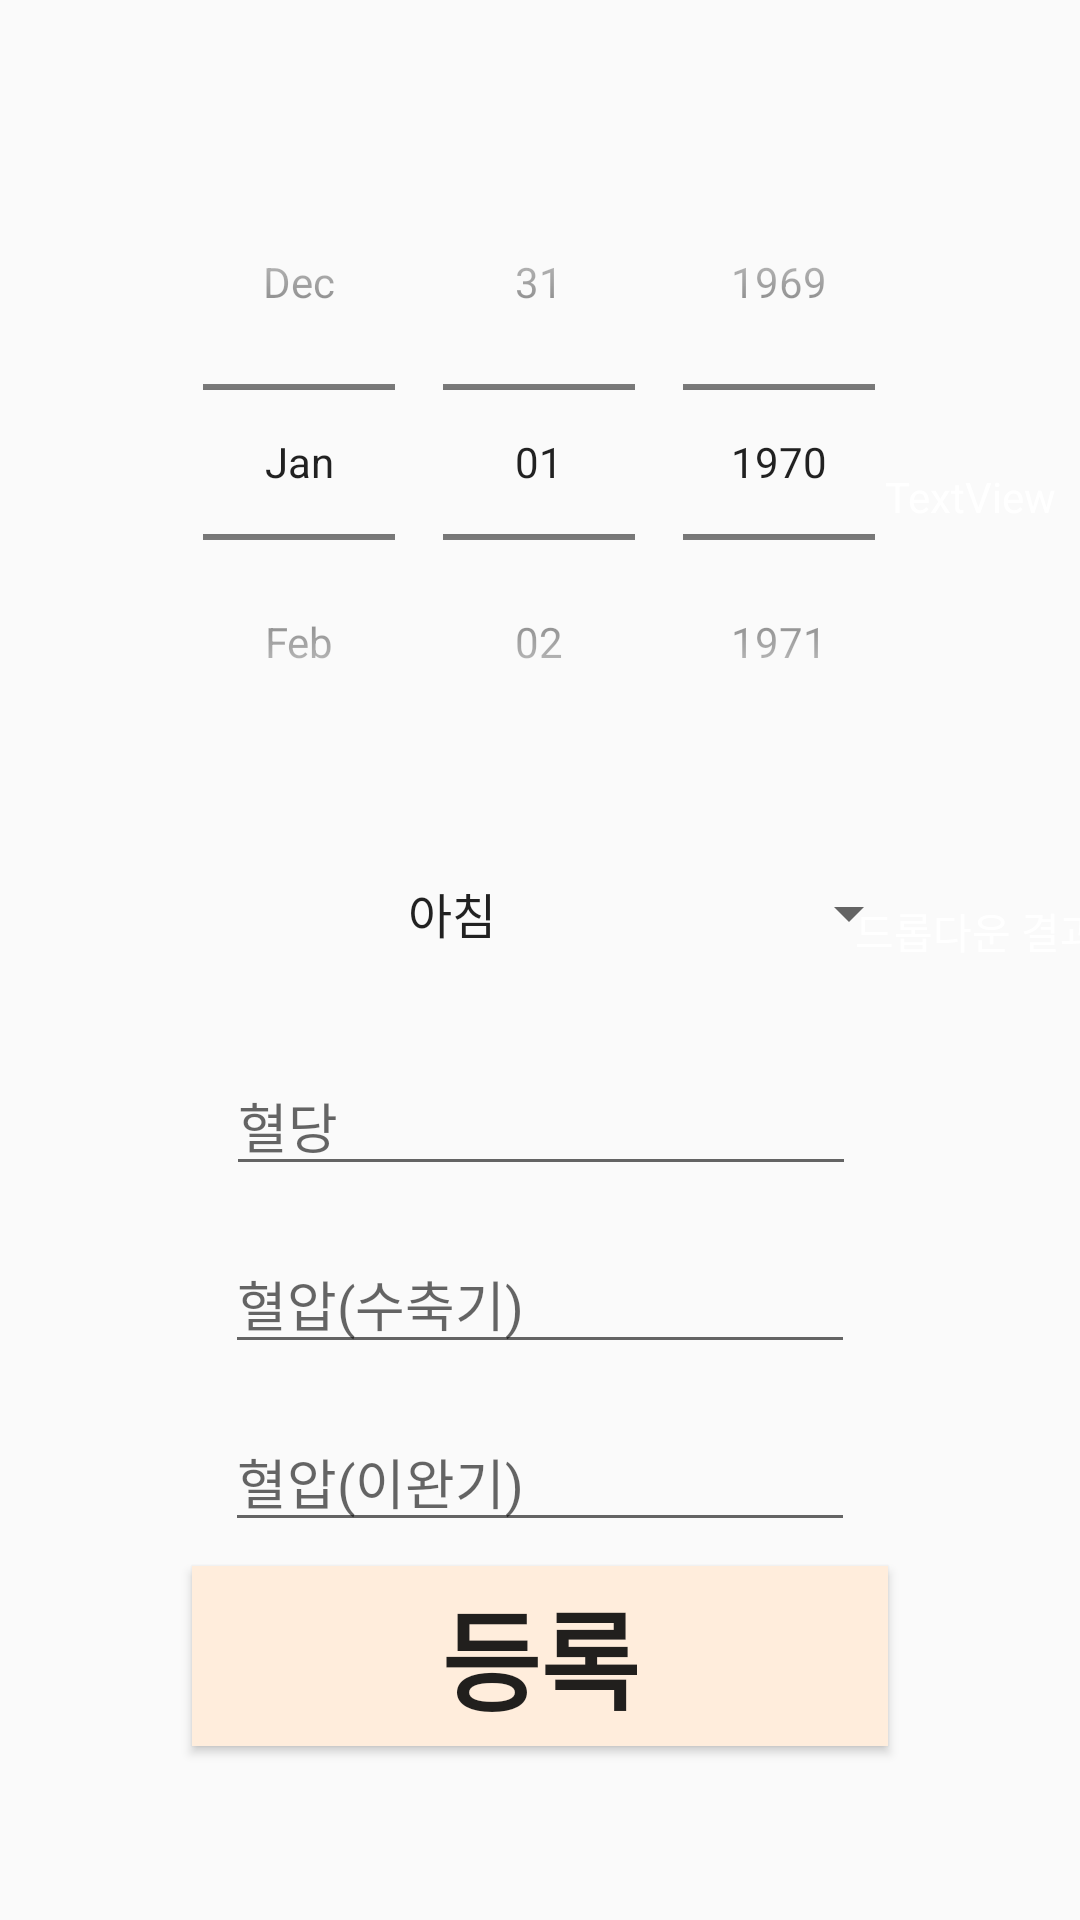

Produce the Android XML layout that renders to this screen, including the resource entries it uses.
<!-- AndroidManifest.xml: application theme AppTheme -->
<!-- res/layout/activity_record.xml -->
<?xml version="1.0" encoding="utf-8"?>

<androidx.constraintlayout.widget.ConstraintLayout xmlns:android="http://schemas.android.com/apk/res/android"
    xmlns:app="http://schemas.android.com/apk/res-auto"
    xmlns:tools="http://schemas.android.com/tools"
    android:layout_width="match_parent"
    android:layout_height="match_parent"
    tools:context=".record">

    <DatePicker
        android:id="@+id/dataPicker"
        android:layout_width="wrap_content"
        android:layout_height="wrap_content"
        android:layout_marginStart="8dp"
        android:layout_marginLeft="8dp"
        android:layout_marginTop="48dp"
        android:layout_marginEnd="8dp"
        android:layout_marginRight="8dp"
        android:calendarViewShown="false"
        android:datePickerMode="spinner"
        app:layout_constraintEnd_toEndOf="parent"
        app:layout_constraintHorizontal_bias="0.537"
        app:layout_constraintStart_toStartOf="parent"
        app:layout_constraintTop_toTopOf="parent" />

    <EditText
        android:id="@+id/et_sugar"
        android:layout_width="wrap_content"
        android:layout_height="wrap_content"
        android:layout_marginStart="8dp"
        android:layout_marginLeft="8dp"
        android:layout_marginTop="352dp"
        android:layout_marginEnd="8dp"
        android:layout_marginRight="8dp"
        android:ems="10"
        android:inputType="textPersonName"
        android:text=""
        android:hint="혈당"
        app:layout_constraintEnd_toEndOf="parent"
        app:layout_constraintHorizontal_bias="0.502"
        app:layout_constraintStart_toStartOf="parent"
        app:layout_constraintTop_toTopOf="parent" />

    <EditText
        android:id="@+id/et_p1"
        android:layout_width="wrap_content"
        android:layout_height="wrap_content"
        android:layout_marginStart="8dp"
        android:layout_marginLeft="8dp"
        android:layout_marginTop="16dp"
        android:layout_marginEnd="8dp"
        android:layout_marginRight="8dp"
        android:ems="10"
        android:inputType="textPersonName"
        android:text=""
        android:hint="혈압(수축기)"
        app:layout_constraintEnd_toEndOf="parent"
        app:layout_constraintStart_toStartOf="parent"
        app:layout_constraintTop_toBottomOf="@+id/et_sugar" />

    <EditText
        android:id="@+id/et_p2"
        android:layout_width="wrap_content"
        android:layout_height="wrap_content"
        android:layout_marginStart="8dp"
        android:layout_marginLeft="8dp"
        android:layout_marginTop="16dp"
        android:layout_marginEnd="8dp"
        android:layout_marginRight="8dp"
        android:ems="10"
        android:inputType="textPersonName"
        android:text=""
        android:hint="혈압(이완기)"
        app:layout_constraintEnd_toEndOf="parent"
        app:layout_constraintStart_toStartOf="parent"
        app:layout_constraintTop_toBottomOf="@+id/et_p1" />


    <Button
        android:id="@+id/btn_record"
        android:layout_width="232dp"
        android:layout_height="60dp"
        android:layout_marginTop="8dp"
        android:background="#FFEDDC"
        android:text="등록"
        android:textSize="36sp"
        android:textStyle="bold"
        app:layout_constraintEnd_toEndOf="@+id/et_p2"
        app:layout_constraintStart_toStartOf="@+id/et_p2"
        app:layout_constraintTop_toBottomOf="@+id/et_p2" />

    <Spinner
        android:id="@+id/spinner"
        android:layout_width="179dp"
        android:layout_height="49dp"
        android:layout_marginStart="128dp"
        android:layout_marginLeft="128dp"
        android:layout_marginTop="280dp"
        android:entries="@array/record_time"
        app:layout_constraintStart_toStartOf="parent"
        app:layout_constraintTop_toTopOf="parent"></Spinner>

    <TextView
        android:id="@+id/tv_test"
        android:layout_width="wrap_content"
        android:layout_height="wrap_content"
        android:layout_marginTop="300dp"
        android:text="드롭다운 결과"
        android:textColor="#FFFFFF"
        app:layout_constraintEnd_toEndOf="parent"
        app:layout_constraintHorizontal_bias="0.784"
        app:layout_constraintStart_toEndOf="@+id/spinner"
        app:layout_constraintTop_toTopOf="parent" />

    <TextView
        android:id="@+id/txtdate"
        android:layout_width="wrap_content"
        android:layout_height="wrap_content"
        android:layout_marginStart="8dp"
        android:layout_marginLeft="8dp"
        android:layout_marginTop="156dp"
        android:layout_marginEnd="8dp"
        android:layout_marginRight="8dp"
        android:text="TextView"
        android:textColor="#FFFFFF"
        app:layout_constraintEnd_toEndOf="parent"
        app:layout_constraintHorizontal_bias="1.0"
        app:layout_constraintStart_toStartOf="parent"
        app:layout_constraintTop_toTopOf="parent" />

    <TextView
        android:id="@+id/textView3"
        android:layout_width="wrap_content"
        android:layout_height="wrap_content"
        android:layout_marginStart="332dp"
        android:layout_marginLeft="332dp"
        android:layout_marginTop="332dp"
        android:text="TextView"
        android:textColor="#FFFFFF"
        app:layout_constraintStart_toStartOf="parent"
        app:layout_constraintTop_toBottomOf="@+id/tv_test" />

</androidx.constraintlayout.widget.ConstraintLayout>
<!-- resources referenced by this layout -->
<resources>
  <string-array name="record_time">
          <item>아침</item>
          <item>점심</item>
          <item>저녁</item>
  
      </string-array>
  <style name="AppTheme" parent="Theme.AppCompat.Light.DarkActionBar">
          
          <item name="colorPrimary">#C8E2EF</item>
          <item name="colorPrimaryDark">#C8E2EF</item>
          <item name="colorAccent">#C8E2EF</item>
      </style>
</resources>
